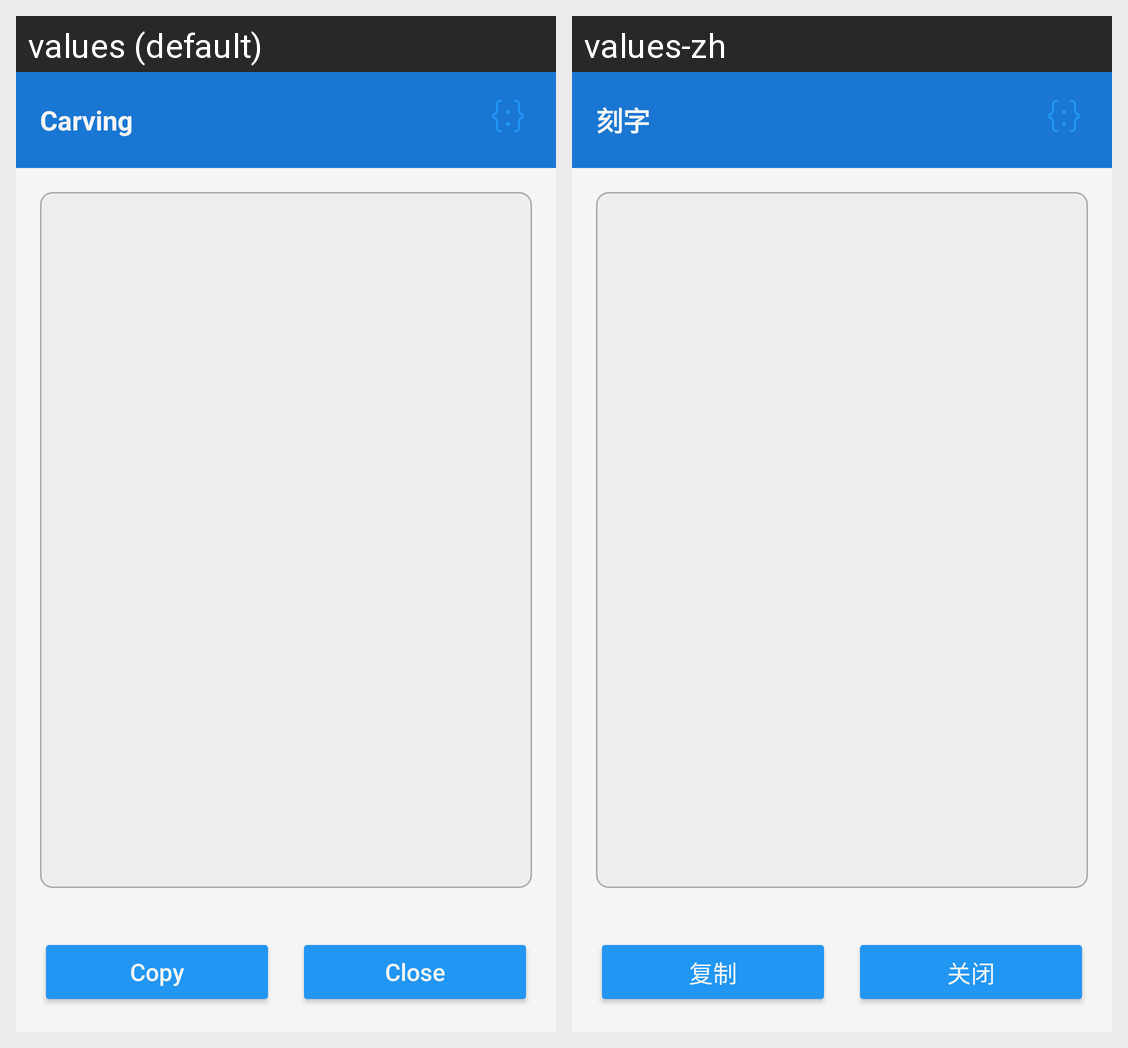

Here is an Android app screen in its default locale and in the app's own translations. Write out the translated-string differences for the strings that appear on this screen.
Android screen res/layout/dialog_json_viewer.xml rendered under 2 locales, left to right: values (default), values-zh. Device: Nexus 5 (rendered at 1080×1920; each locale shown at half size, 540×960, under a caption strip naming it); theme Theme.Freer.
Strings drawn on this screen, with the default value and each locale's value (text and hints the layout hard-codes, and strings that could not be matched under every locale, appear in the picture but are not listed):

carving
  values: Carving
  values-zh: 刻字

copy
  values: Copy
  values-zh: 复制

close
  values: Close
  values-zh: 关闭
